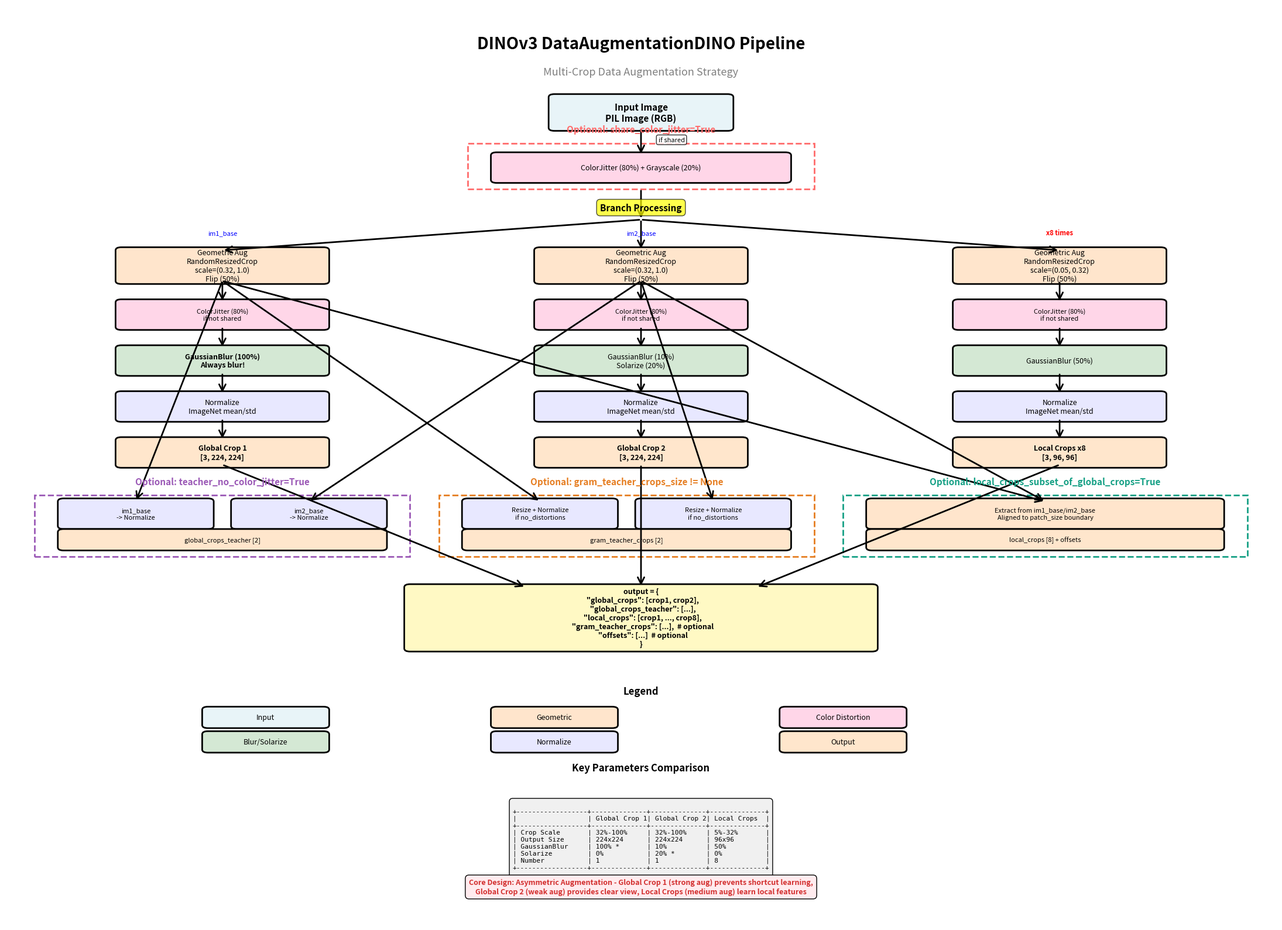

Reproduce this figure in Python. (Note: this script raises an exception after producing the figure.)
"""
DINOv3 DataAugmentationDINO Flowchart
Complete data augmentation pipeline visualization
"""

import matplotlib.pyplot as plt
import matplotlib.patches as mpatches
from matplotlib.patches import FancyBboxPatch, FancyArrowPatch
import matplotlib.lines as mlines

fig, ax = plt.subplots(figsize=(22, 16))
ax.set_xlim(0, 22)
ax.set_ylim(0, 30)
ax.axis('off')

# Color scheme
color_input = '#E8F4F8'
color_geometric = '#FFE5CC'
color_color = '#FFD6E8'
color_blur = '#D4E8D4'
color_normalize = '#E8E8FF'
color_output = '#FFE6CC'

def draw_box(ax, x, y, width, height, text, color, fontsize=10, bold=False):
    """Draw rounded rectangle box"""
    box = FancyBboxPatch(
        (x, y), width, height,
        boxstyle="round,pad=0.1",
        edgecolor='black',
        facecolor=color,
        linewidth=2
    )
    ax.add_patch(box)
    weight = 'bold' if bold else 'normal'
    ax.text(x + width/2, y + height/2, text,
            ha='center', va='center', fontsize=fontsize, weight=weight, wrap=True)

def draw_arrow(ax, x1, y1, x2, y2, label='', style='->'):
    """Draw arrow"""
    arrow = FancyArrowPatch(
        (x1, y1), (x2, y2),
        arrowstyle=style,
        color='black',
        linewidth=2,
        mutation_scale=20
    )
    ax.add_patch(arrow)
    if label:
        mid_x, mid_y = (x1 + x2) / 2, (y1 + y2) / 2
        ax.text(mid_x + 0.3, mid_y, label, fontsize=8, style='italic',
                bbox=dict(boxstyle='round,pad=0.3', facecolor='white', alpha=0.8))

def draw_dashed_box(ax, x, y, width, height, label, color):
    """Draw dashed box for optional flows"""
    rect = mpatches.Rectangle(
        (x, y), width, height,
        linewidth=2,
        edgecolor=color,
        facecolor='none',
        linestyle='--'
    )
    ax.add_patch(rect)
    ax.text(x + width/2, y + height + 0.3, label,
            ha='center', va='bottom', fontsize=11, weight='bold', color=color)

# ============= Title =============
ax.text(11, 29, 'DINOv3 DataAugmentationDINO Pipeline',
        ha='center', va='top', fontsize=20, weight='bold')
ax.text(11, 28, 'Multi-Crop Data Augmentation Strategy',
        ha='center', va='top', fontsize=13, style='italic', color='gray')

# ============= Input Image =============
draw_box(ax, 9.5, 26, 3, 1, 'Input Image\nPIL Image (RGB)', color_input, fontsize=11, bold=True)

# ============= Optional: Shared Color Jitter =============
draw_dashed_box(ax, 8, 24, 6, 1.5, 'Optional: share_color_jitter=True', '#FF6B6B')
draw_box(ax, 8.5, 24.3, 5, 0.8, 'ColorJitter (80%) + Grayscale (20%)', color_color, fontsize=9)
draw_arrow(ax, 11, 26, 11, 25.1, 'if shared')

# ============= Branch Point =============
draw_arrow(ax, 11, 24, 11, 23)
ax.text(11, 23.3, 'Branch Processing', ha='center', fontsize=11, weight='bold',
        bbox=dict(boxstyle='round,pad=0.4', facecolor='yellow', alpha=0.7))

# ============= Left Branch: Global Crop 1 =============
left_x = 2

# Geometric augmentation
draw_box(ax, left_x, 21, 3.5, 1, 'Geometric Aug\nRandomResizedCrop\nscale=(0.32, 1.0)\nFlip (50%)',
         color_geometric, fontsize=9)
draw_arrow(ax, 11, 23, left_x + 1.75, 22)
ax.text(left_x + 1.75, 22.5, 'im1_base', ha='center', fontsize=8, style='italic', color='blue')

# Color jitter (if not shared)
draw_box(ax, left_x, 19.5, 3.5, 0.8, 'ColorJitter (80%)\nif not shared',
         color_color, fontsize=8)
draw_arrow(ax, left_x + 1.75, 21, left_x + 1.75, 20.3)

# Gaussian blur
draw_box(ax, left_x, 18, 3.5, 0.8, 'GaussianBlur (100%)\nAlways blur!',
         color_blur, fontsize=9, bold=True)
draw_arrow(ax, left_x + 1.75, 19.5, left_x + 1.75, 18.8)

# Normalize
draw_box(ax, left_x, 16.5, 3.5, 0.8, 'Normalize\nImageNet mean/std',
         color_normalize, fontsize=9)
draw_arrow(ax, left_x + 1.75, 18, left_x + 1.75, 17.3)

# Output
draw_box(ax, left_x, 15, 3.5, 0.8, 'Global Crop 1\n[3, 224, 224]',
         color_output, fontsize=9, bold=True)
draw_arrow(ax, left_x + 1.75, 16.5, left_x + 1.75, 15.8)

# ============= Middle Branch: Global Crop 2 =============
mid_x = 9.25

# Geometric augmentation
draw_box(ax, mid_x, 21, 3.5, 1, 'Geometric Aug\nRandomResizedCrop\nscale=(0.32, 1.0)\nFlip (50%)',
         color_geometric, fontsize=9)
draw_arrow(ax, 11, 23, mid_x + 1.75, 22)
ax.text(mid_x + 1.75, 22.5, 'im2_base', ha='center', fontsize=8, style='italic', color='blue')

# Color jitter (if not shared)
draw_box(ax, mid_x, 19.5, 3.5, 0.8, 'ColorJitter (80%)\nif not shared',
         color_color, fontsize=8)
draw_arrow(ax, mid_x + 1.75, 21, mid_x + 1.75, 20.3)

# Gaussian blur + Solarize
draw_box(ax, mid_x, 18, 3.5, 0.8, 'GaussianBlur (10%)\nSolarize (20%)',
         color_blur, fontsize=9)
draw_arrow(ax, mid_x + 1.75, 19.5, mid_x + 1.75, 18.8)

# Normalize
draw_box(ax, mid_x, 16.5, 3.5, 0.8, 'Normalize\nImageNet mean/std',
         color_normalize, fontsize=9)
draw_arrow(ax, mid_x + 1.75, 18, mid_x + 1.75, 17.3)

# Output
draw_box(ax, mid_x, 15, 3.5, 0.8, 'Global Crop 2\n[3, 224, 224]',
         color_output, fontsize=9, bold=True)
draw_arrow(ax, mid_x + 1.75, 16.5, mid_x + 1.75, 15.8)

# ============= Right Branch: Local Crops (8x) =============
right_x = 16.5

# Geometric augmentation
draw_box(ax, right_x, 21, 3.5, 1, 'Geometric Aug\nRandomResizedCrop\nscale=(0.05, 0.32)\nFlip (50%)',
         color_geometric, fontsize=9)
draw_arrow(ax, 11, 23, right_x + 1.75, 22)
ax.text(right_x + 1.75, 22.5, 'x8 times', ha='center', fontsize=8, style='italic', color='red', weight='bold')

# Color jitter (if not shared)
draw_box(ax, right_x, 19.5, 3.5, 0.8, 'ColorJitter (80%)\nif not shared',
         color_color, fontsize=8)
draw_arrow(ax, right_x + 1.75, 21, right_x + 1.75, 20.3)

# Gaussian blur
draw_box(ax, right_x, 18, 3.5, 0.8, 'GaussianBlur (50%)',
         color_blur, fontsize=9)
draw_arrow(ax, right_x + 1.75, 19.5, right_x + 1.75, 18.8)

# Normalize
draw_box(ax, right_x, 16.5, 3.5, 0.8, 'Normalize\nImageNet mean/std',
         color_normalize, fontsize=9)
draw_arrow(ax, right_x + 1.75, 18, right_x + 1.75, 17.3)

# Output
draw_box(ax, right_x, 15, 3.5, 0.8, 'Local Crops x8\n[3, 96, 96]',
         color_output, fontsize=9, bold=True)
draw_arrow(ax, right_x + 1.75, 16.5, right_x + 1.75, 15.8)

# ============= Optional Branch: Teacher Crops =============
draw_dashed_box(ax, 0.5, 12, 6.5, 2, 'Optional: teacher_no_color_jitter=True', '#9B59B6')
draw_box(ax, 1, 13, 2.5, 0.8, 'im1_base\n-> Normalize', color_normalize, fontsize=8)
draw_box(ax, 4, 13, 2.5, 0.8, 'im2_base\n-> Normalize', color_normalize, fontsize=8)
draw_arrow(ax, left_x + 1.75, 21, 2.25, 13.8, '', '->')
draw_arrow(ax, mid_x + 1.75, 21, 5.25, 13.8, '', '->')
draw_box(ax, 1, 12.3, 5.5, 0.5, 'global_crops_teacher [2]', color_output, fontsize=8)

# ============= Optional Branch: Gram Teacher Crops =============
draw_dashed_box(ax, 7.5, 12, 6.5, 2, 'Optional: gram_teacher_crops_size != None', '#E67E22')
draw_box(ax, 8, 13, 2.5, 0.8, 'Resize + Normalize\nif no_distortions', color_normalize, fontsize=8)
draw_box(ax, 11, 13, 2.5, 0.8, 'Resize + Normalize\nif no_distortions', color_normalize, fontsize=8)
draw_arrow(ax, left_x + 1.75, 21, 9.25, 13.8, '', '->')
draw_arrow(ax, mid_x + 1.75, 21, 12.25, 13.8, '', '->')
draw_box(ax, 8, 12.3, 5.5, 0.5, 'gram_teacher_crops [2]', color_output, fontsize=8)

# ============= Optional Branch: Local Crops Subset =============
draw_dashed_box(ax, 14.5, 12, 7, 2, 'Optional: local_crops_subset_of_global_crops=True', '#16A085')
draw_box(ax, 15, 13, 6, 0.8, 'Extract from im1_base/im2_base\nAligned to patch_size boundary', color_geometric, fontsize=8)
draw_arrow(ax, left_x + 1.75, 21, 18, 13.8, '', '->')
draw_arrow(ax, mid_x + 1.75, 21, 18, 13.8, '', '->')
draw_box(ax, 15, 12.3, 6, 0.5, 'local_crops [8] + offsets', color_output, fontsize=8)

# ============= Final Output Dictionary =============
draw_box(ax, 7, 9, 8, 2,
         'output = {\n'
         '  "global_crops": [crop1, crop2],\n'
         '  "global_crops_teacher": [...],\n'
         '  "local_crops": [crop1, ..., crop8],\n'
         '  "gram_teacher_crops": [...],  # optional\n'
         '  "offsets": [...]  # optional\n'
         '}',
         '#FFF9C4', fontsize=9, bold=True)

# Converging arrows
draw_arrow(ax, left_x + 1.75, 15, 9, 11)
draw_arrow(ax, mid_x + 1.75, 15, 11, 11)
draw_arrow(ax, right_x + 1.75, 15, 13, 11)

# ============= Legend =============
legend_y = 7
ax.text(11, legend_y + 0.5, 'Legend', ha='center', fontsize=12, weight='bold')

legend_items = [
    (color_input, 'Input'),
    (color_geometric, 'Geometric'),
    (color_color, 'Color Distortion'),
    (color_blur, 'Blur/Solarize'),
    (color_normalize, 'Normalize'),
    (color_output, 'Output'),
]

for i, (color, label) in enumerate(legend_items):
    x = 3.5 + (i % 3) * 5
    y = legend_y - 0.5 - (i // 3) * 0.8
    draw_box(ax, x, y, 2, 0.5, label, color, fontsize=9)

# ============= Key Parameters Comparison =============
param_y = 4.5
ax.text(11, param_y + 0.5, 'Key Parameters Comparison', ha='center', fontsize=12, weight='bold')

params_text = """
+------------------+--------------+--------------+--------------+
|                  | Global Crop 1| Global Crop 2| Local Crops  |
+------------------+--------------+--------------+--------------+
| Crop Scale       | 32%-100%     | 32%-100%     | 5%-32%       |
| Output Size      | 224x224      | 224x224      | 96x96        |
| GaussianBlur     | 100% *       | 10%          | 50%          |
| Solarize         | 0%           | 20% *        | 0%           |
| Number           | 1            | 1            | 8            |
+------------------+--------------+--------------+--------------+
"""

ax.text(11, param_y - 0.5, params_text, ha='center', va='top', fontsize=8,
        family='monospace', bbox=dict(boxstyle='round,pad=0.5', facecolor='#F0F0F0'))

# ============= Design Philosophy =============
design_y = 1
ax.text(11, design_y,
        'Core Design: Asymmetric Augmentation - Global Crop 1 (strong aug) prevents shortcut learning,\n'
        'Global Crop 2 (weak aug) provides clear view, Local Crops (medium aug) learn local features',
        ha='center', fontsize=9, style='italic', weight='bold', color='#D32F2F',
        bbox=dict(boxstyle='round,pad=0.5', facecolor='#FFEBEE'))

plt.tight_layout()
plt.savefig('/home/lcy/Documents/zju/hyk/DINOv3-finetune/outputs/dinov3_augmentation_flowchart.png',
            dpi=300, bbox_inches='tight', facecolor='white')
print("Flowchart saved to: outputs/dinov3_augmentation_flowchart.png")
plt.close()

print("\nFlowchart generation complete!")
print("=" * 60)
print("Main Pipeline:")
print("1. Input original image")
print("2. Optional: Shared color jitter (share_color_jitter=True)")
print("3. Branch processing:")
print("   - Left: Global Crop 1 (100% GaussianBlur)")
print("   - Middle: Global Crop 2 (10% GaussianBlur + 20% Solarize)")
print("   - Right: Local Crops x8 (50% GaussianBlur)")
print("4. Optional branches:")
print("   - Teacher Crops (no color jitter)")
print("   - Gram Teacher Crops (optional no distortions)")
print("   - Local Crops Subset (extract from global crops)")
print("5. Output dictionary contains all crop results")
print("=" * 60)
